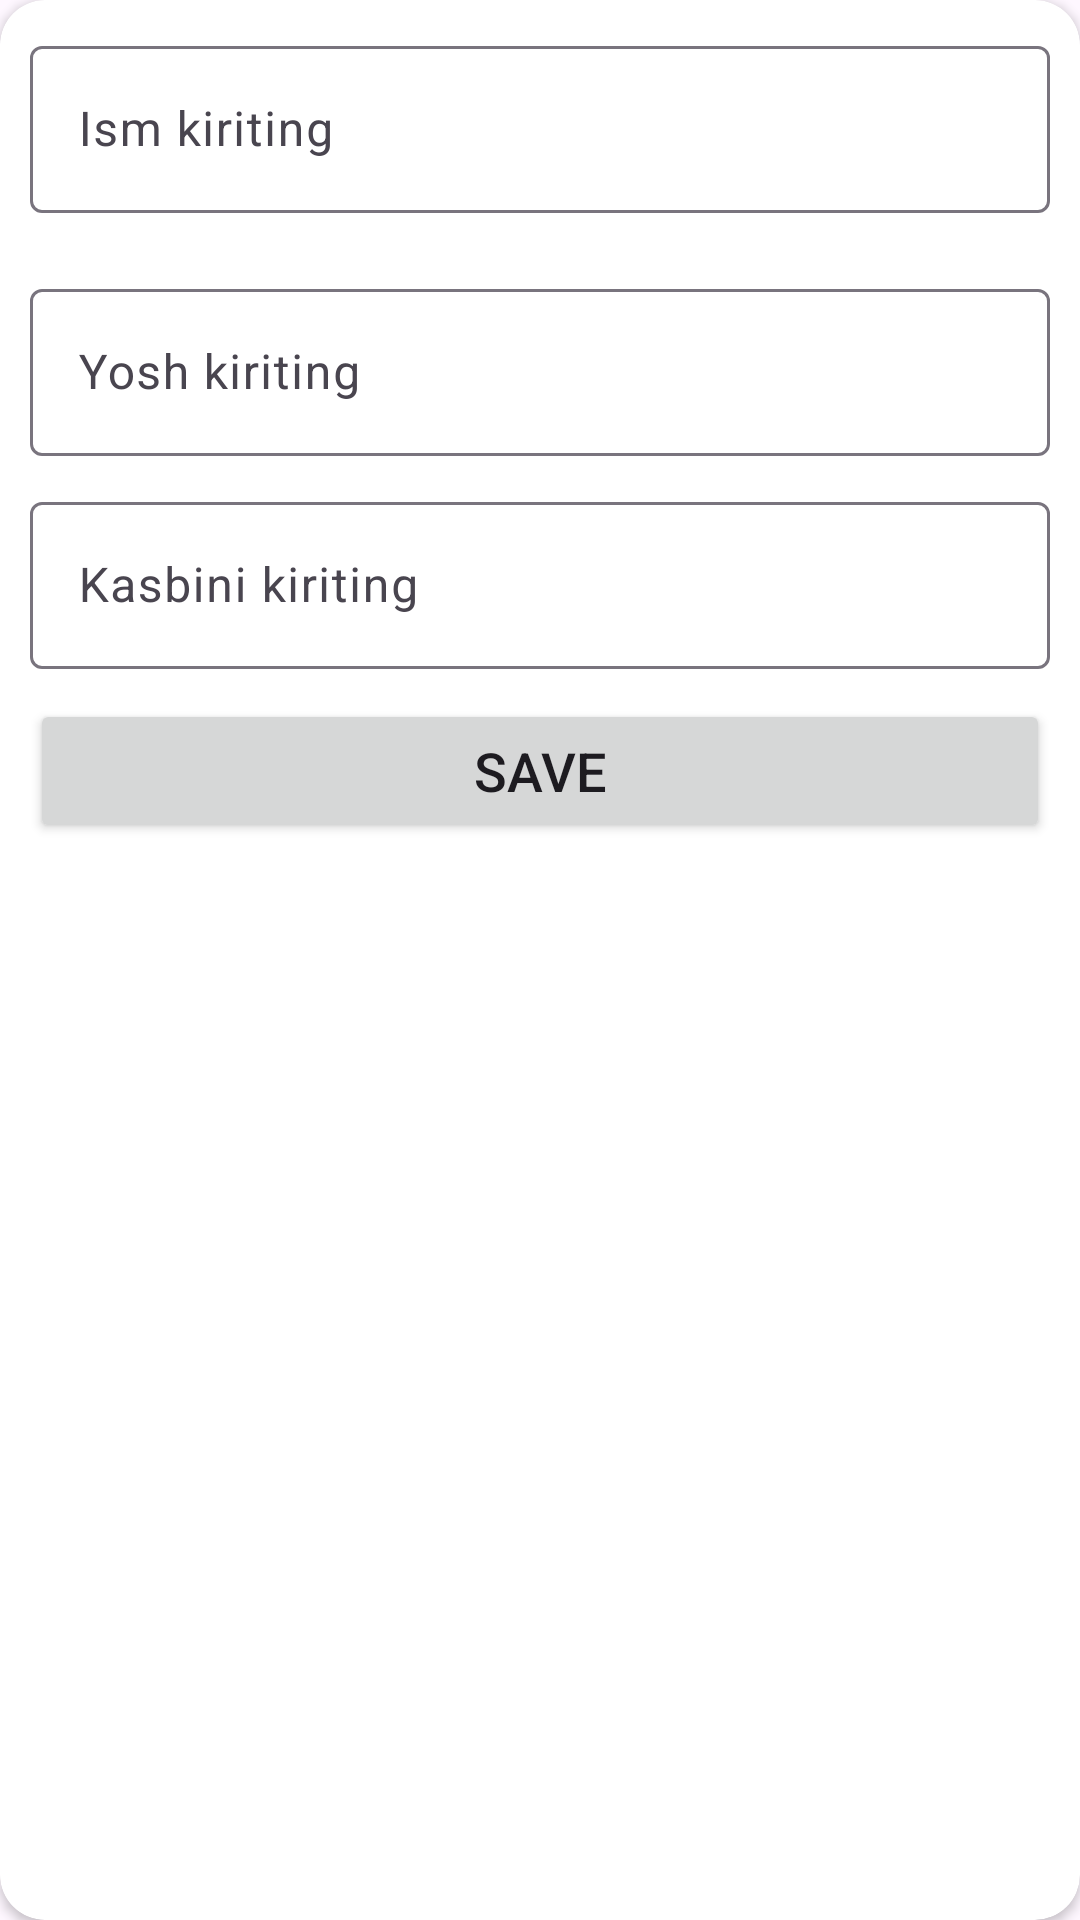

Here is an Android app screen rendered from its layout file. Give the layout XML and the strings, colors and styles it references.
<!-- AndroidManifest.xml: application theme Theme.TableProjectTest -->
<!-- res/layout/add_item.xml -->
<?xml version="1.0" encoding="utf-8"?>
<androidx.cardview.widget.CardView xmlns:android="http://schemas.android.com/apk/res/android"
    xmlns:app="http://schemas.android.com/apk/res-auto"
    android:layout_width="match_parent"
    android:layout_height="wrap_content"
    android:layout_margin="10dp"
    android:padding="10dp"
    app:cardCornerRadius="15dp">

    <androidx.constraintlayout.widget.ConstraintLayout
        android:layout_width="match_parent"
        android:layout_height="wrap_content">

        <com.google.android.material.textfield.TextInputLayout
            android:id="@+id/ly_name"
            android:layout_width="match_parent"
            android:layout_height="wrap_content"
            android:layout_margin="10dp"
            app:layout_constraintBottom_toTopOf="@+id/ly_age"
            app:layout_constraintEnd_toEndOf="parent"
            app:layout_constraintStart_toStartOf="parent"
            app:layout_constraintTop_toTopOf="parent">

            <com.google.android.material.textfield.TextInputEditText
                android:id="@+id/edite_name"
                android:layout_width="match_parent"
                android:layout_height="wrap_content"
                android:inputType="textPersonName"
                android:textSize="16sp"
                android:textColor="@color/black"
                android:textStyle="normal"
                android:hint="Ism kiriting"
                />
        </com.google.android.material.textfield.TextInputLayout>

        <com.google.android.material.textfield.TextInputLayout
            android:id="@+id/ly_age"
            android:layout_width="match_parent"
            android:layout_height="wrap_content"
            android:layout_margin="10dp"
            app:layout_constraintBottom_toTopOf="@+id/ly_job"
            app:layout_constraintEnd_toEndOf="parent"
            app:layout_constraintStart_toStartOf="parent"
            app:layout_constraintTop_toBottomOf="@+id/ly_name"

            >

            <com.google.android.material.textfield.TextInputEditText
                android:id="@+id/edite_age"
                android:layout_width="match_parent"
                android:inputType="number"
                android:textSize="16sp"
                android:textColor="@color/black"
                android:textStyle="normal"
                android:hint="Yosh kiriting"
                android:layout_height="wrap_content" />
        </com.google.android.material.textfield.TextInputLayout>

        <com.google.android.material.textfield.TextInputLayout
            android:id="@+id/ly_job"
            android:layout_width="match_parent"
            android:layout_height="wrap_content"
            android:layout_margin="10dp"
            app:layout_constraintEnd_toEndOf="parent"
            app:layout_constraintStart_toStartOf="parent"
            app:layout_constraintTop_toBottomOf="@+id/ly_age">

            <com.google.android.material.textfield.TextInputEditText
                android:id="@+id/edite_job"
                android:layout_width="match_parent"
                android:inputType="text"
                android:textSize="16sp"
                android:textColor="@color/black"
                android:textStyle="normal"
                android:hint="Kasbini kiriting"
                android:layout_height="wrap_content" />
        </com.google.android.material.textfield.TextInputLayout>

        <Button
            android:id="@+id/save_btn"
            android:layout_width="match_parent"
            android:layout_height="wrap_content"
            android:layout_margin="10dp"
            android:text="save"
            android:textSize="18sp"
            app:layout_constraintBottom_toBottomOf="parent"
            app:layout_constraintEnd_toEndOf="parent"
            app:layout_constraintStart_toStartOf="parent"
            app:layout_constraintTop_toBottomOf="@id/ly_job" />
    </androidx.constraintlayout.widget.ConstraintLayout>
</androidx.cardview.widget.CardView>
<!-- resources referenced by this layout -->
<resources>
  <style name="Theme.TableProjectTest" parent="Base.Theme.TableProjectTest" />
  <style name="Base.Theme.TableProjectTest" parent="Theme.Material3.DayNight.NoActionBar">
          
          
      </style>
  <!-- not gathered from this repository: default colours our renderer supplied (Android Studio template values) -->
  <color name="black">#FF000000</color>
</resources>
